5-way image classification set "sample" from GitHub (mohamed-abo-taha/defect-detection-qc); label vocabulary: contamination, crack, dent, good, scratch.

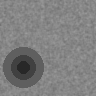
Label: dent

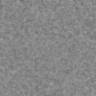
Label: good

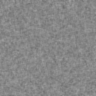
Label: good

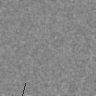
Label: scratch

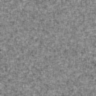
Label: good

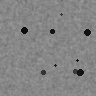
Label: contamination
